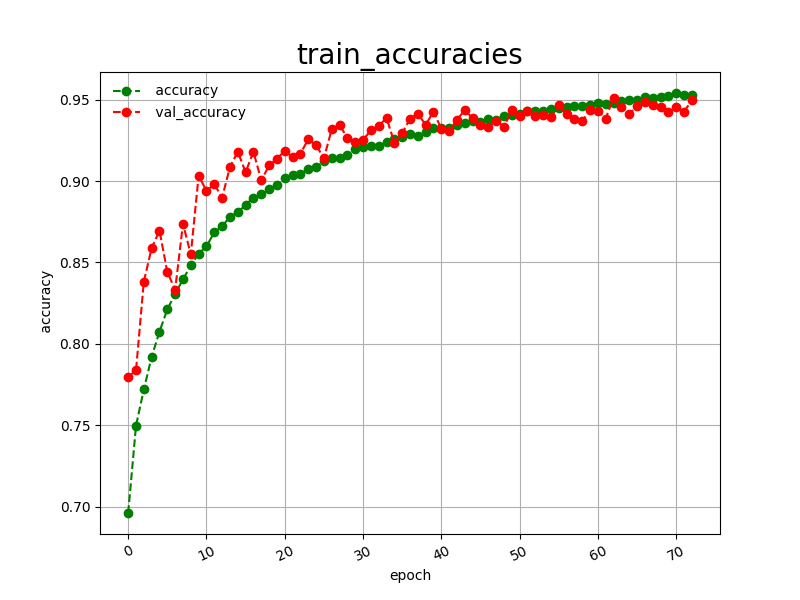

Source data for this figure (header and first rows):
epoch, accuracy, val_accuracy
0, 0.6961, 0.7797
1, 0.7497, 0.7838
2, 0.7720, 0.8383
3, 0.7920, 0.8589
4, 0.8075, 0.8695
5, 0.8212, 0.8441
6, 0.8307, 0.8333
7, 0.8396, 0.8738
8, 0.8482, 0.8549
9, 0.8554, 0.9034
10, 0.8599, 0.8940
11, 0.8685, 0.8981
12, 0.8722, 0.8899
13, 0.8781, 0.9086
14, 0.8808, 0.9180
15, 0.8854, 0.9055
16, 0.8899, 0.9180
17, 0.8918, 0.9004
18, 0.8949, 0.9096
19, 0.8976, 0.9137
20, 0.9016, 0.9186
21, 0.9038, 0.9146
22, 0.9045, 0.9169
23, 0.9073, 0.9256
24, 0.9088, 0.9222
25, 0.9123, 0.9139
26, 0.9141, 0.9318
27, 0.9141, 0.9344
28, 0.9160, 0.9265
29, 0.9198, 0.9242
30, 0.9212, 0.9253
31, 0.9218, 0.9311
32, 0.9218, 0.9338
33, 0.9240, 0.9388
34, 0.9257, 0.9236
35, 0.9270, 0.9294
36, 0.9289, 0.9383
37, 0.9276, 0.9415
38, 0.9302, 0.9345
39, 0.9326, 0.9427
40, 0.9324, 0.9321
41, 0.9323, 0.9305
42, 0.9347, 0.9378
43, 0.9354, 0.9435
44, 0.9367, 0.9387
45, 0.9365, 0.9343
46, 0.9384, 0.9332
47, 0.9376, 0.9371
48, 0.9398, 0.9334
49, 0.9403, 0.9434
50, 0.9409, 0.9400
51, 0.9430, 0.9429
52, 0.9429, 0.9397
53, 0.9431, 0.9407
54, 0.9440, 0.9391
55, 0.9449, 0.9468
56, 0.9458, 0.9410
57, 0.9464, 0.9379
58, 0.9461, 0.9367
59, 0.9468, 0.9439
... 13 more rows
